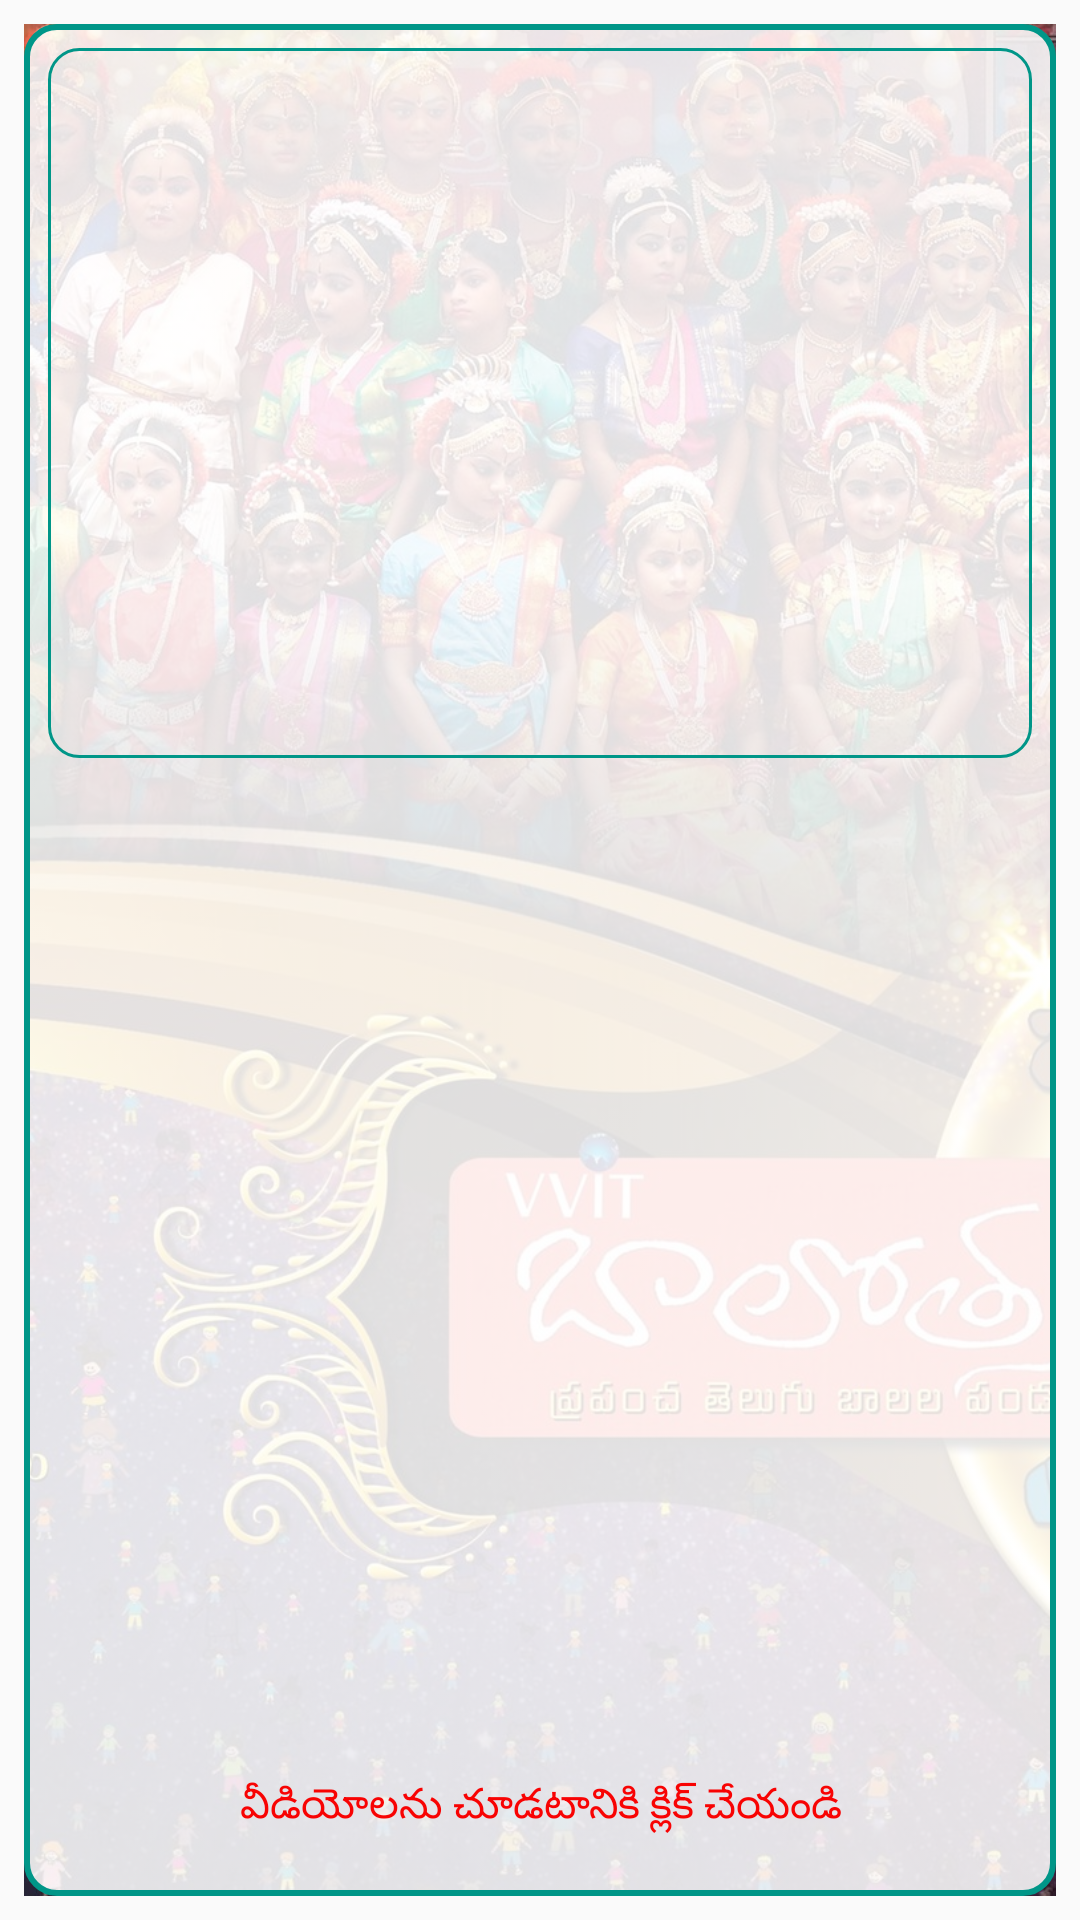

Reconstruct the res/layout file that produces this screen, plus the resources it refers to.
<!-- AndroidManifest.xml: activity theme AppTheme -->
<!-- res/layout/activity_video.xml -->
<?xml version="1.0" encoding="utf-8"?>
<FrameLayout xmlns:android="http://schemas.android.com/apk/res/android"
    xmlns:tools="http://schemas.android.com/tools"
    android:layout_width="match_parent"
    android:layout_height="match_parent"
    android:padding="@dimen/paddingSmall"
    android:weightSum="1"
    tools:context=".activities.VideoActivity">

    <ImageView
        android:layout_width="match_parent"
        android:layout_height="match_parent"
        android:scaleType="centerCrop"
        android:src="@drawable/front_page" />

    <LinearLayout
        android:layout_width="match_parent"
        android:layout_height="match_parent"
        android:background="@drawable/background_image"
        android:orientation="vertical"
        android:gravity="center">

        <FrameLayout
            android:id="@+id/youtube_fragment"
            android:name="com.google.android.youtube.player.YouTubePlayerFragment"
            android:layout_width="match_parent"
            android:layout_height="0dp"
            android:layout_margin="@dimen/marginSmall"
            android:layout_weight=".4"
            android:background="@drawable/view_border" />



        <androidx.recyclerview.widget.RecyclerView
            android:id="@+id/id_video_thumbnail_list"
            android:layout_width="wrap_content"
            android:layout_height="0dp"
            android:layout_margin="@dimen/marginSmall"
            android:layout_weight=".5"
            android:divider="@null"
            android:fadeScrollbars="true"
            android:orientation="horizontal"
            android:scrollbarSize="5dp"
            android:scrollbarThumbHorizontal="@android:color/darker_gray"
            android:scrollbars="horizontal" />

        <TextView
            android:layout_width="match_parent"
            android:layout_height="0dp"
            android:layout_weight=".1"
            android:textSize="@dimen/normalText"
            android:textColor="@color/secondaryText"
            android:gravity="center"
            android:text="@string/click_to_watch"
            android:layout_gravity="center_vertical"/>
    </LinearLayout>

</FrameLayout>
<!-- resources referenced by this layout -->
<resources>
  <color name="secondaryText">#F80303</color>
  <dimen name="marginSmall">8dp</dimen>
  <dimen name="normalText">14sp</dimen>
  <dimen name="paddingSmall">8dp</dimen>
  <!-- drawable background_image (drawable) -->
  <?xml version="1.0" encoding="utf-8"?>
  <selector xmlns:android="http://schemas.android.com/apk/res/android">
      <item>
          <shape>
              <corners android:radius="@dimen/cornerRadiusMax" />
              <stroke android:width="@dimen/widthMinSmall" android:color="@color/colorBorder" />
              <gradient android:centerColor="#ddffffff" android:endColor="#ddffffff" android:startColor="#ddffffff" />
  
          </shape>
      </item>
  </selector>
  <!-- drawable front_page: jpg bitmap (drawable-hdpi, 389515 bytes) -->
  <!-- drawable view_border (drawable) -->
  <?xml version="1.0" encoding="utf-8"?>
  <shape xmlns:android="http://schemas.android.com/apk/res/android"
      android:shape="rectangle">
      <corners android:radius="@dimen/cornerRadiusMax" />
      <stroke
          android:width="1dp"
          android:color="@color/colorBorder" />
  
  </shape>
  <string name="click_to_watch">వీడియోలను చూడటానికి క్లిక్ చేయండి</string>
  <style name="AppTheme" parent="Theme.AppCompat.Light.DarkActionBar">
          
          <item name="colorPrimary">@color/colorPrimary</item>
          <item name="colorPrimaryDark">@color/colorPrimaryDark</item>
          <item name="colorAccent">@color/colorAccent</item>
      </style>
  <dimen name="cornerRadiusMax">10dp</dimen>
  <dimen name="widthMinSmall">2dp</dimen>
  <color name="colorBorder">#009688</color>
  <color name="colorPrimary">#ef754e</color>
  <color name="colorPrimaryDark">#ed5f32</color>
  <color name="colorAccent">#00BCD4</color>
</resources>
